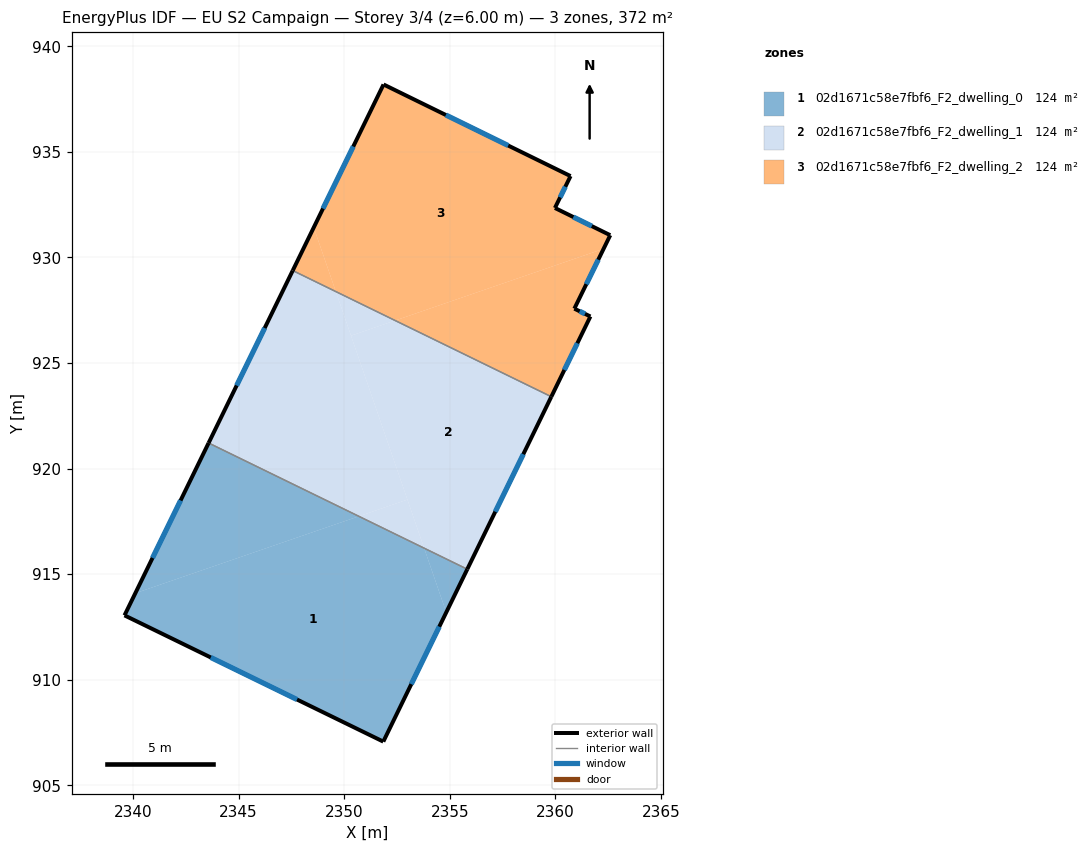
=== STOREY PLAN SPEC (per zone: floor XY polygon, exterior-wall plan segments, windows/doors) ===
zone 1: 02d1671c58e7fbf6_F2_dwelling_0  (123.9 m²)
  floor: (2353.79, 916.23) (2354.83, 913.19) (2351.85, 907.07) (2339.59, 913.05) (2340.10, 914.09) (2350.69, 917.74)
  floor: (2355.83, 915.23) (2354.83, 913.19) (2353.79, 916.23)
  floor: (2350.69, 917.74) (2340.10, 914.09) (2343.58, 921.21)
  exterior wall: (2351.85, 907.07) – (2355.83, 915.23)  [9.1 m]
    window: (2353.18, 909.79) – (2354.50, 912.51)  [3.0 m²]
  exterior wall: (2339.59, 913.05) – (2351.85, 907.07)  [13.6 m]
    window: (2343.68, 911.05) – (2347.77, 909.06)  [4.5 m²]
  exterior wall: (2343.58, 921.21) – (2339.59, 913.05)  [9.1 m]
    window: (2342.25, 918.49) – (2340.92, 915.77)  [3.0 m²]
  interior walls: 1
zone 2: 02d1671c58e7fbf6_F2_dwelling_1  (123.9 m²)
  floor: (2359.81, 923.40) (2355.83, 915.23) (2353.79, 916.23) (2350.32, 926.29) (2352.41, 927.01)
  floor: (2349.60, 928.38) (2352.99, 918.53) (2350.69, 917.74) (2343.58, 921.21) (2347.56, 929.38)
  floor: (2352.99, 918.53) (2353.79, 916.23) (2350.69, 917.74)
  floor: (2352.41, 927.01) (2350.32, 926.29) (2349.60, 928.38)
  exterior wall: (2355.83, 915.23) – (2359.81, 923.40)  [9.1 m]
    window: (2357.16, 917.96) – (2358.48, 920.68)  [3.0 m²]
  exterior wall: (2347.56, 929.38) – (2343.58, 921.21)  [9.1 m]
    window: (2346.23, 926.66) – (2344.90, 923.93)  [3.0 m²]
  interior walls: 2
zone 3: 02d1671c58e7fbf6_F2_dwelling_2  (123.9 m²)
  floor: (2360.72, 933.86) (2359.98, 932.34) (2362.60, 931.05) (2362.29, 930.41) (2352.41, 927.01) (2349.60, 928.38) (2348.56, 931.42) (2351.86, 938.20)
  floor: (2362.29, 930.41) (2360.90, 927.58) (2361.66, 927.21) (2359.81, 923.40) (2352.41, 927.01)
  floor: (2348.56, 931.42) (2349.60, 928.38) (2347.56, 929.38)
  exterior wall: (2361.66, 927.21) – (2360.90, 927.58)  [0.8 m]
    window: (2361.41, 927.33) – (2361.15, 927.45)  [0.3 m²]
  exterior wall: (2359.81, 923.40) – (2361.66, 927.21)  [4.2 m]
    window: (2360.43, 924.67) – (2361.04, 925.94)  [1.4 m²]
  exterior wall: (2351.86, 938.20) – (2347.56, 929.38)  [9.8 m]
    window: (2350.43, 935.26) – (2348.99, 932.32)  [3.3 m²]
  exterior wall: (2360.72, 933.86) – (2351.86, 938.20)  [9.9 m]
    window: (2357.77, 935.30) – (2354.81, 936.75)  [3.3 m²]
  exterior wall: (2359.98, 932.34) – (2360.72, 933.86)  [1.7 m]
    window: (2360.23, 932.85) – (2360.47, 933.35)  [0.6 m²]
  exterior wall: (2362.60, 931.05) – (2359.98, 932.34)  [2.9 m]
    window: (2361.73, 931.48) – (2360.85, 931.92)  [1.0 m²]
  exterior wall: (2360.90, 927.58) – (2362.60, 931.05)  [3.9 m]
    window: (2361.47, 928.73) – (2362.03, 929.90)  [1.3 m²]
  interior walls: 1

=== DERIVED (storey summary) ===
Building: EU S2 Campaign
Storey: 3 of 4  (floor level z = 6.00 m)
Storey gross floor area: 371.7 m²
Zones on this storey: 3
  - 02d1671c58e7fbf6_F2_dwelling_0: floor 123.9 m²; exterior wall 31.8 m (95.4 m²); 3 window(s) 10.6 m²; WWR 11.1%
  - 02d1671c58e7fbf6_F2_dwelling_1: floor 123.9 m²; exterior wall 18.2 m (54.5 m²); 2 window(s) 6.1 m²; WWR 11.1%
  - 02d1671c58e7fbf6_F2_dwelling_2: floor 123.9 m²; exterior wall 33.2 m (99.7 m²); 7 window(s) 11.1 m²; WWR 11.1%
Zone adjacency (shared interzone walls):
  - 02d1671c58e7fbf6_F2_dwelling_0 ↔ 02d1671c58e7fbf6_F2_dwelling_1
  - 02d1671c58e7fbf6_F2_dwelling_1 ↔ 02d1671c58e7fbf6_F2_dwelling_2